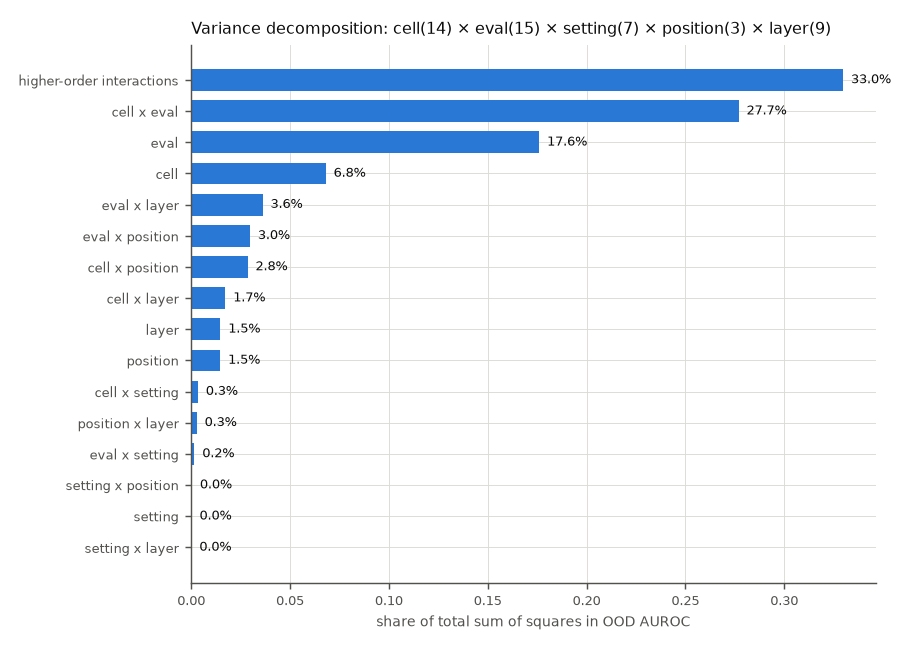

The file beside this chart, header and first rows:
term, df, ss, share
cell, 13, 39.52, 0.06801
eval, 14, 102.3, 0.176
setting, 6, 0.1067, 0.0001837
position, 2, 8.512, 0.01465
layer, 8, 8.561, 0.01473
cell x eval, 182, 160.9, 0.2769
cell x setting, 78, 1.951, 0.003356
cell x position, 26, 16.56, 0.0285
cell x layer, 104, 10.04, 0.01727
eval x setting, 84, 0.9222, 0.001587
eval x position, 28, 17.27, 0.02971
eval x layer, 112, 20.97, 0.03609
setting x position, 12, 0.2232, 0.000384
setting x layer, 48, 0.05651, 9.723507770385827e-05
position x layer, 16, 1.608, 0.002767
higher-order interactions, 38956, 191.6, 0.3297
